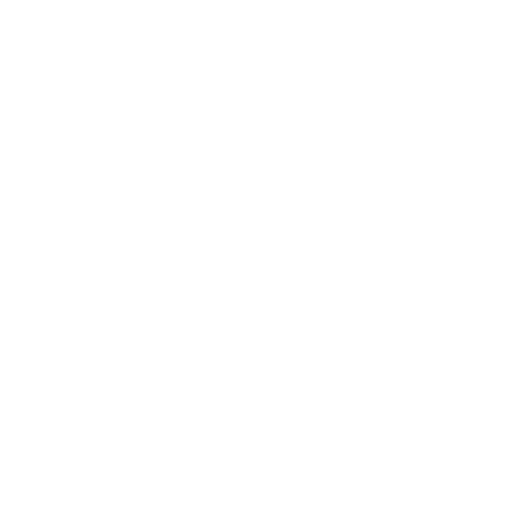
t = 0.00 s
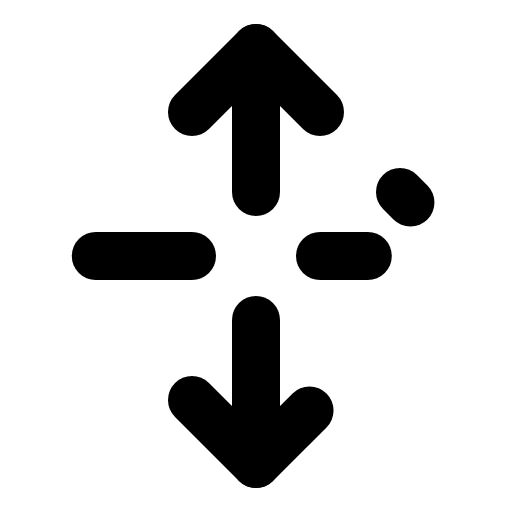
t = 2.10 s
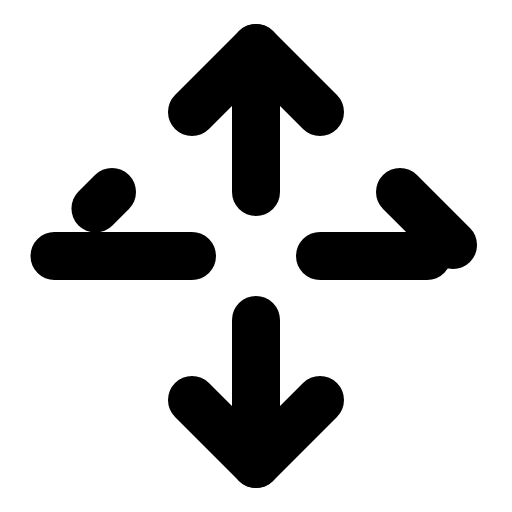
t = 2.48 s
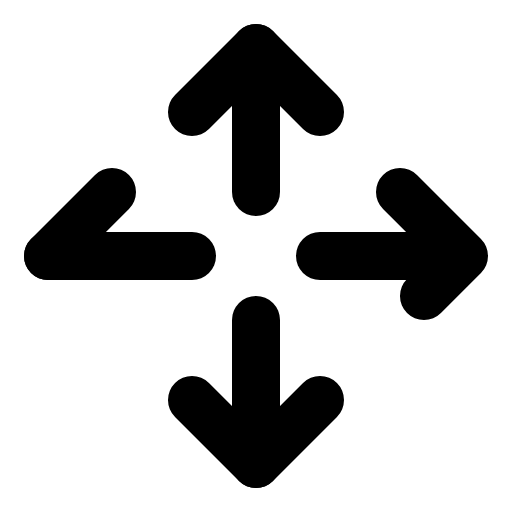
t = 2.85 s
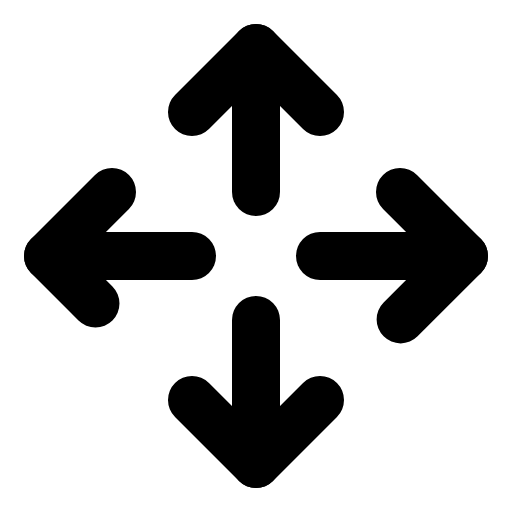
t = 3.23 s
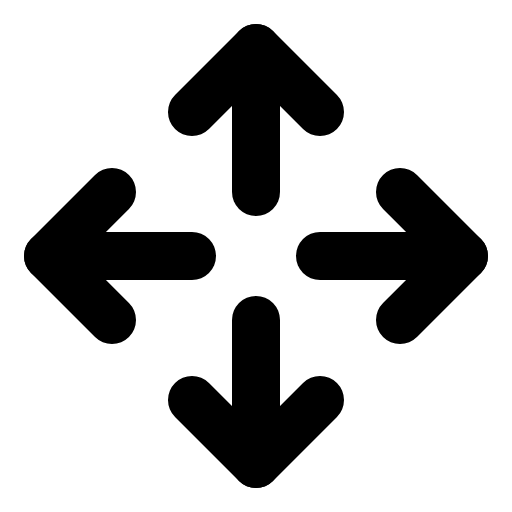
t = 3.60 s

The animated SVG that drew these frames (rendered in a browser with its animation timeline set to each time). Animation: 1 CSS @keyframes rule; one cycle of 3.60 s.

<svg xmlns="http://www.w3.org/2000/svg" viewBox="0 0 256 256">
  <style>
    .draw-line {
      stroke-dasharray: 1;
      stroke-dashoffset: 1;
      animation: phosphor-draw-in 1.5s ease-in-out forwards;
    }
    @keyframes phosphor-draw-in {
      to { stroke-dashoffset: 0; }
    }
  </style><rect width="256" height="256" fill="none"/><line x1="128" y1="160" x2="128" y2="232" fill="none" stroke="currentColor" stroke-linecap="round" stroke-linejoin="round" stroke-width="24" class="draw-line" pathLength="1" style="animation-delay: 0s"/><line x1="128" y1="96" x2="128" y2="24" fill="none" stroke="currentColor" stroke-linecap="round" stroke-linejoin="round" stroke-width="24" class="draw-line" pathLength="1" style="animation-delay: 0.3s"/><polyline points="96 56 128 24 160 56" fill="none" stroke="currentColor" stroke-linecap="round" stroke-linejoin="round" stroke-width="24" class="draw-line" pathLength="1" style="animation-delay: 0.6s"/><polyline points="96 200 128 232 160 200" fill="none" stroke="currentColor" stroke-linecap="round" stroke-linejoin="round" stroke-width="24" class="draw-line" pathLength="1" style="animation-delay: 0.9s"/><line x1="96" y1="128" x2="24" y2="128" fill="none" stroke="currentColor" stroke-linecap="round" stroke-linejoin="round" stroke-width="24" class="draw-line" pathLength="1" style="animation-delay: 1.2s"/><line x1="160" y1="128" x2="232" y2="128" fill="none" stroke="currentColor" stroke-linecap="round" stroke-linejoin="round" stroke-width="24" class="draw-line" pathLength="1" style="animation-delay: 1.5s"/><polyline points="200 96 232 128 200 160" fill="none" stroke="currentColor" stroke-linecap="round" stroke-linejoin="round" stroke-width="24" class="draw-line" pathLength="1" style="animation-delay: 1.8s"/><polyline points="56 96 24 128 56 160" fill="none" stroke="currentColor" stroke-linecap="round" stroke-linejoin="round" stroke-width="24" class="draw-line" pathLength="1" style="animation-delay: 2.1s"/></svg>
